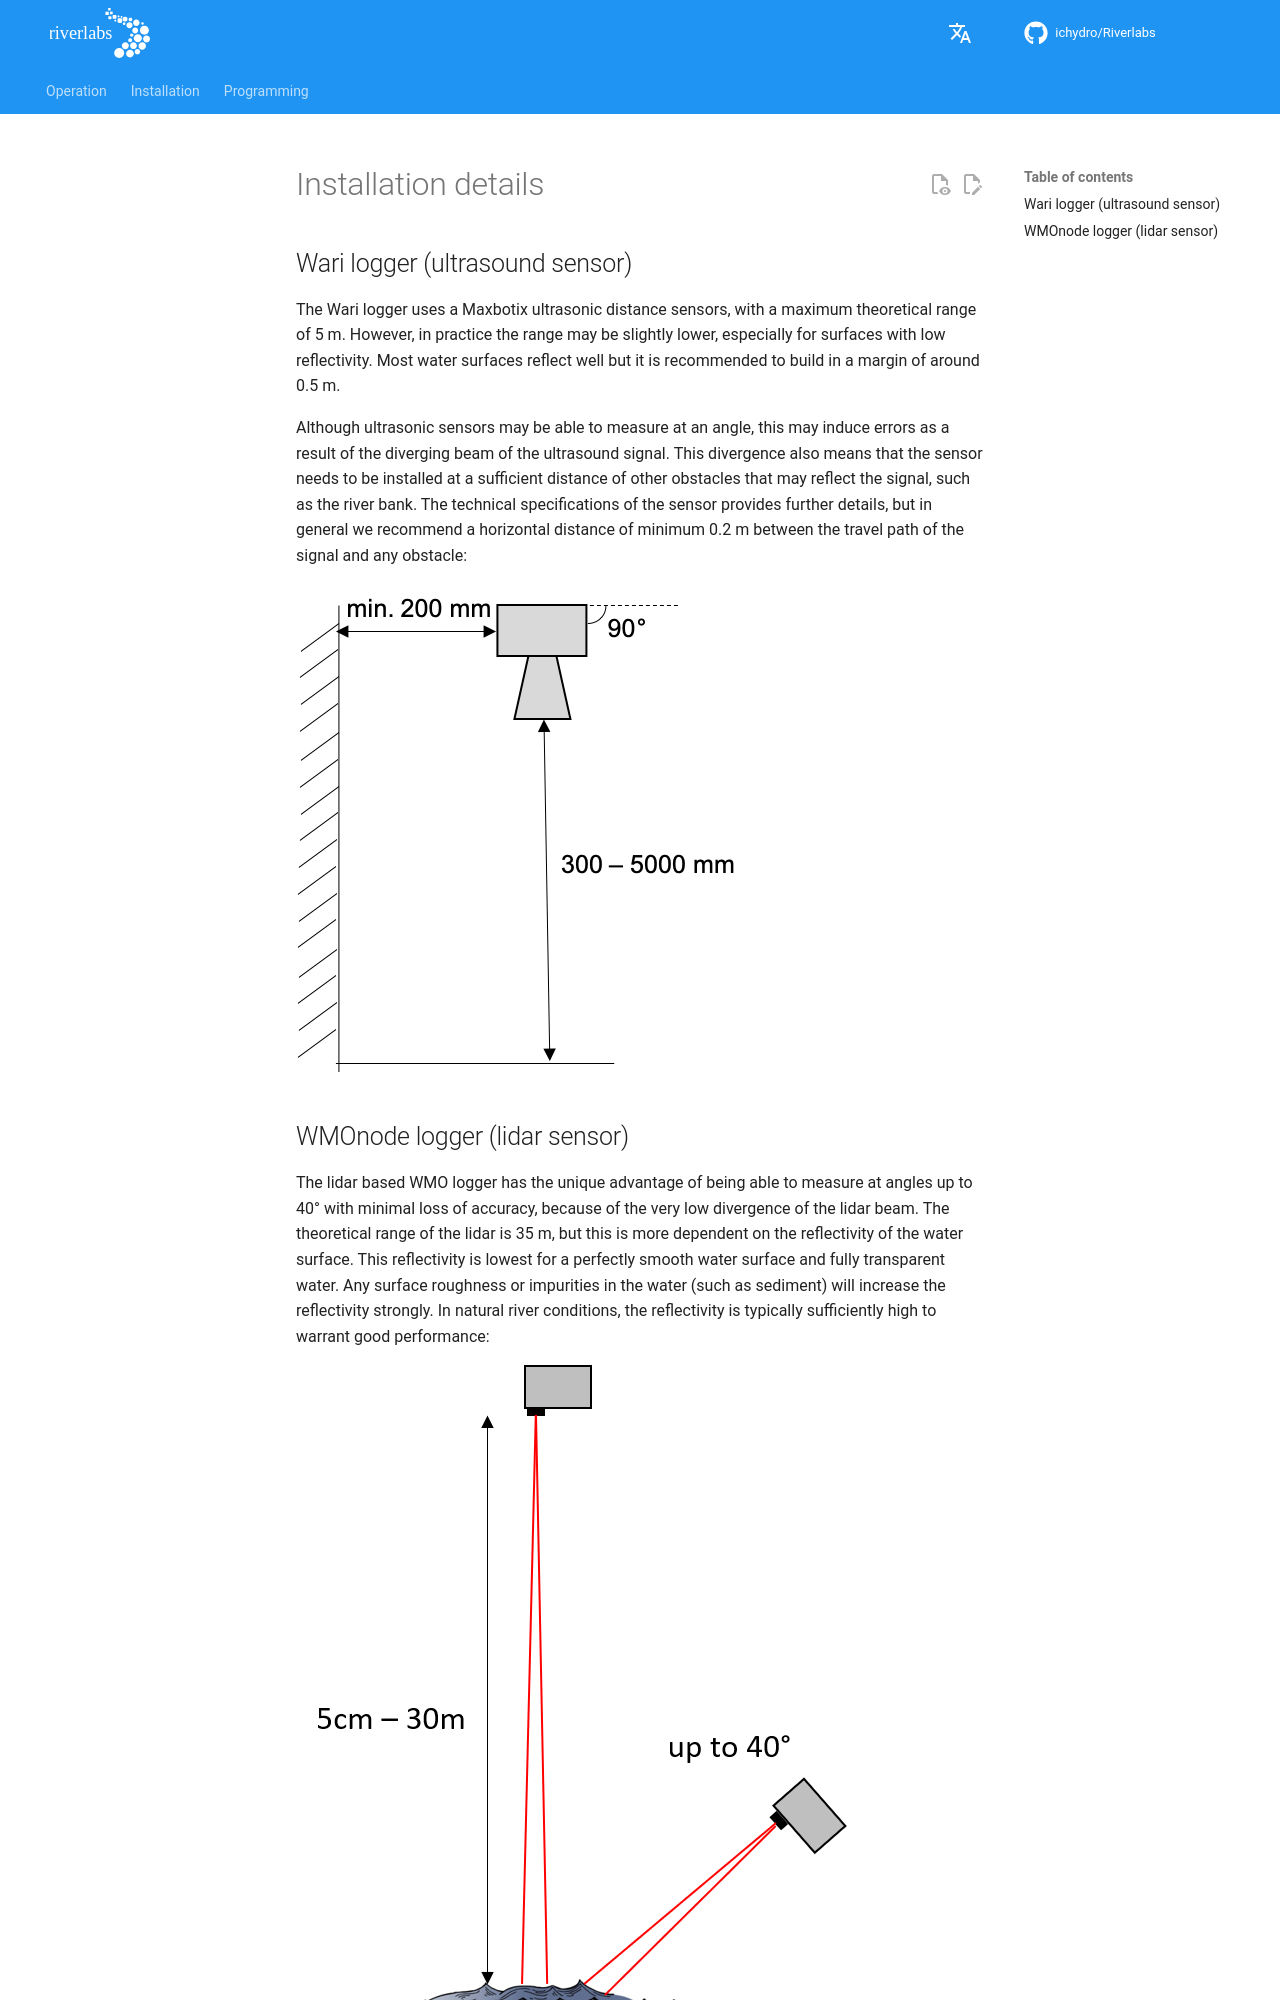

repository: ICHydro/Riverlabs · page: en/development/installation-details/index.html · generator: mkdocs

## Wari logger (ultrasound sensor)

The Wari logger uses a Maxbotix ultrasonic distance sensors, with a maximum theoretical range of 5&nbsp;m. However, in practice the range may be slightly lower, especially for surfaces with low reflectivity. Most water surfaces reflect well but it is recommended to build in a margin of around 0.5&nbsp;m.

Although ultrasonic sensors may be able to measure at an angle, this may induce errors as a result of the diverging beam of the ultrasound signal. This divergence also means that the sensor needs to be installed at a sufficient distance of other obstacles that may reflect the signal, such as the river bank. The technical specifications of the sensor provides further details, but in general we recommend a horizontal distance of minimum 0.2&nbsp;m between the travel path of the signal and any obstacle:

![Ultrasound installation sketch](../assets/images/installation_US.png "Wari installation")
